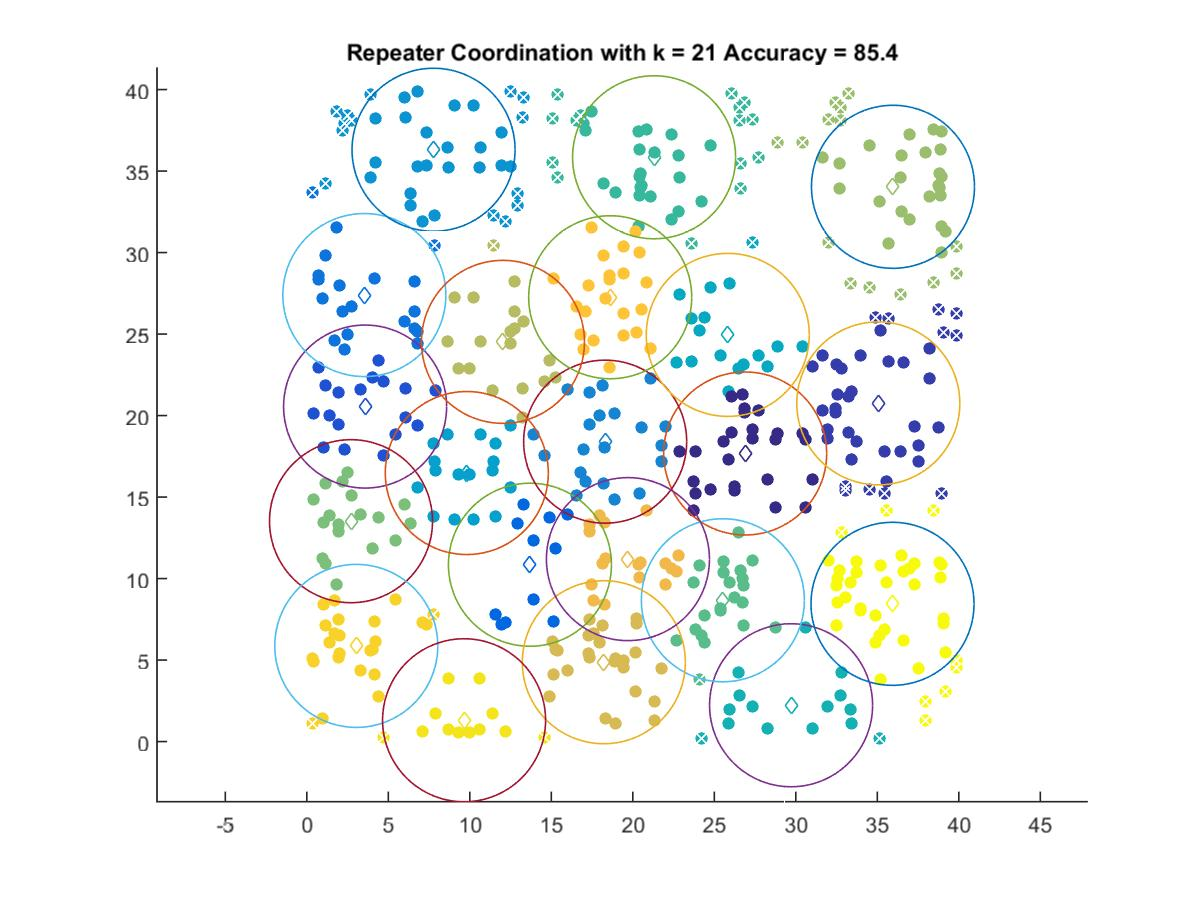

The table this chart was drawn from, first rows:
26.893, 17.676
35.06, 20.75
3.577, 20.55
13.69, 10.85
3.531, 27.4
18.3, 18.4
7.776, 36.31
9.815, 16.48
25.83, 24.95
29.71, 2.231
21.31, 35.85
25.53, 8.671
2.713, 13.52
35.96, 34.04
12.03, 24.52
18.22, 4.87
19.7, 11.2
18.61, 27.26
3.036, 5.873
9.649, 1.311
35.93, 8.453
